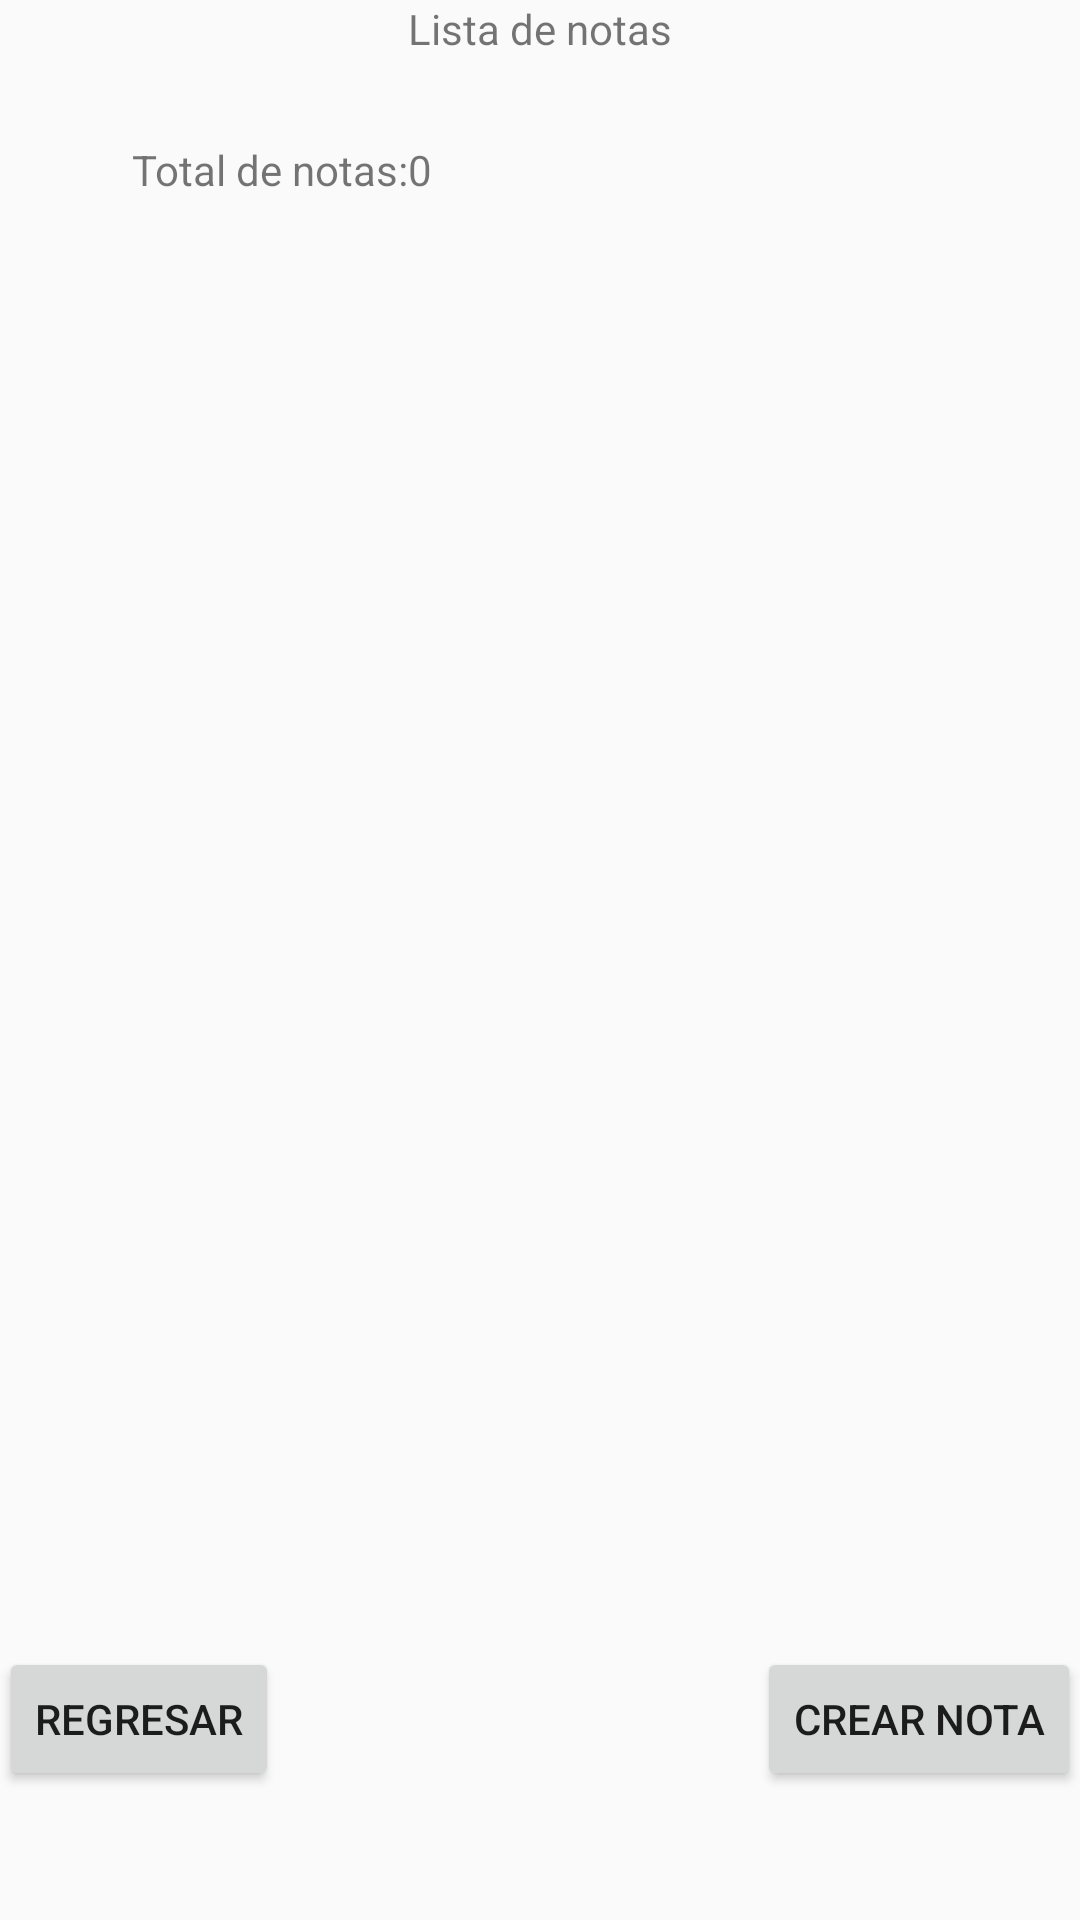

Write the Android layout XML for this screen, with the resource values it uses.
<!-- AndroidManifest.xml: application theme AppTheme -->
<!-- res/layout/activity_index.xml -->
<RelativeLayout xmlns:android="http://schemas.android.com/apk/res/android"
    xmlns:tools="http://schemas.android.com/tools" android:layout_width="match_parent"
    android:layout_height="match_parent" android:paddingLeft="@dimen/activity_horizontal_margin"
    android:paddingRight="@dimen/activity_horizontal_margin"
    android:paddingTop="@dimen/activity_vertical_margin"
    android:paddingBottom="@dimen/activity_vertical_margin" tools:context="androidadmin.note.Index">

    <TextView android:text="@string/lb_index_note" android:layout_width="wrap_content"
        android:layout_height="wrap_content"
        android:layout_alignParentTop="true"
        android:layout_centerHorizontal="true"
        android:id="@+id/listNote" />

    <Button
        android:layout_width="wrap_content"
        android:layout_height="wrap_content"
        android:text="@string/bt_new_note"
        android:id="@+id/button2"
        android:onClick="newNoteActivity"
        android:layout_alignTop="@+id/button3"
        android:layout_alignParentRight="true"
        android:layout_alignParentEnd="true" />

    <Button
        android:layout_width="wrap_content"
        android:layout_height="wrap_content"
        android:text="@string/bt_back"
        android:id="@+id/button3"
        android:onClick="backLogin"
        android:layout_alignParentBottom="true"
        android:layout_alignParentLeft="true"
        android:layout_alignParentStart="true"
        android:layout_marginBottom="43dp" />

    <TextView
        android:text="@string/lb_index_total"
        android:layout_width="wrap_content"
        android:layout_height="wrap_content"
        android:id="@+id/textView3"
        android:layout_below="@+id/listNote"
        android:layout_toLeftOf="@+id/listNote"
        android:layout_toStartOf="@+id/listNote"
        android:layout_marginTop="28dp" />

    <TextView
        android:text="0"
        android:layout_width="wrap_content"
        android:layout_height="wrap_content"
        android:id="@+id/lbTotalNote"
        android:layout_alignTop="@+id/textView3"
        android:layout_alignLeft="@+id/listNote"
        android:layout_alignStart="@+id/listNote" />

    <ListView
        android:layout_width="wrap_content"
        android:layout_height="wrap_content"
        android:id="@+id/listViewNotes"
        android:layout_below="@+id/textView3"
        android:layout_alignLeft="@+id/textView3"
        android:layout_alignStart="@+id/textView3"
        android:layout_above="@+id/button2" />

</RelativeLayout>
<!-- resources referenced by this layout -->
<resources>
  <string name="bt_back">Regresar</string>
  <string name="bt_new_note">Crear nota</string>
  <string name="lb_index_note">Lista de notas</string>
  <string name="lb_index_total">Total de notas:</string>
  <style name="AppTheme" parent="Theme.AppCompat.Light.DarkActionBar">
          
      </style>
</resources>
